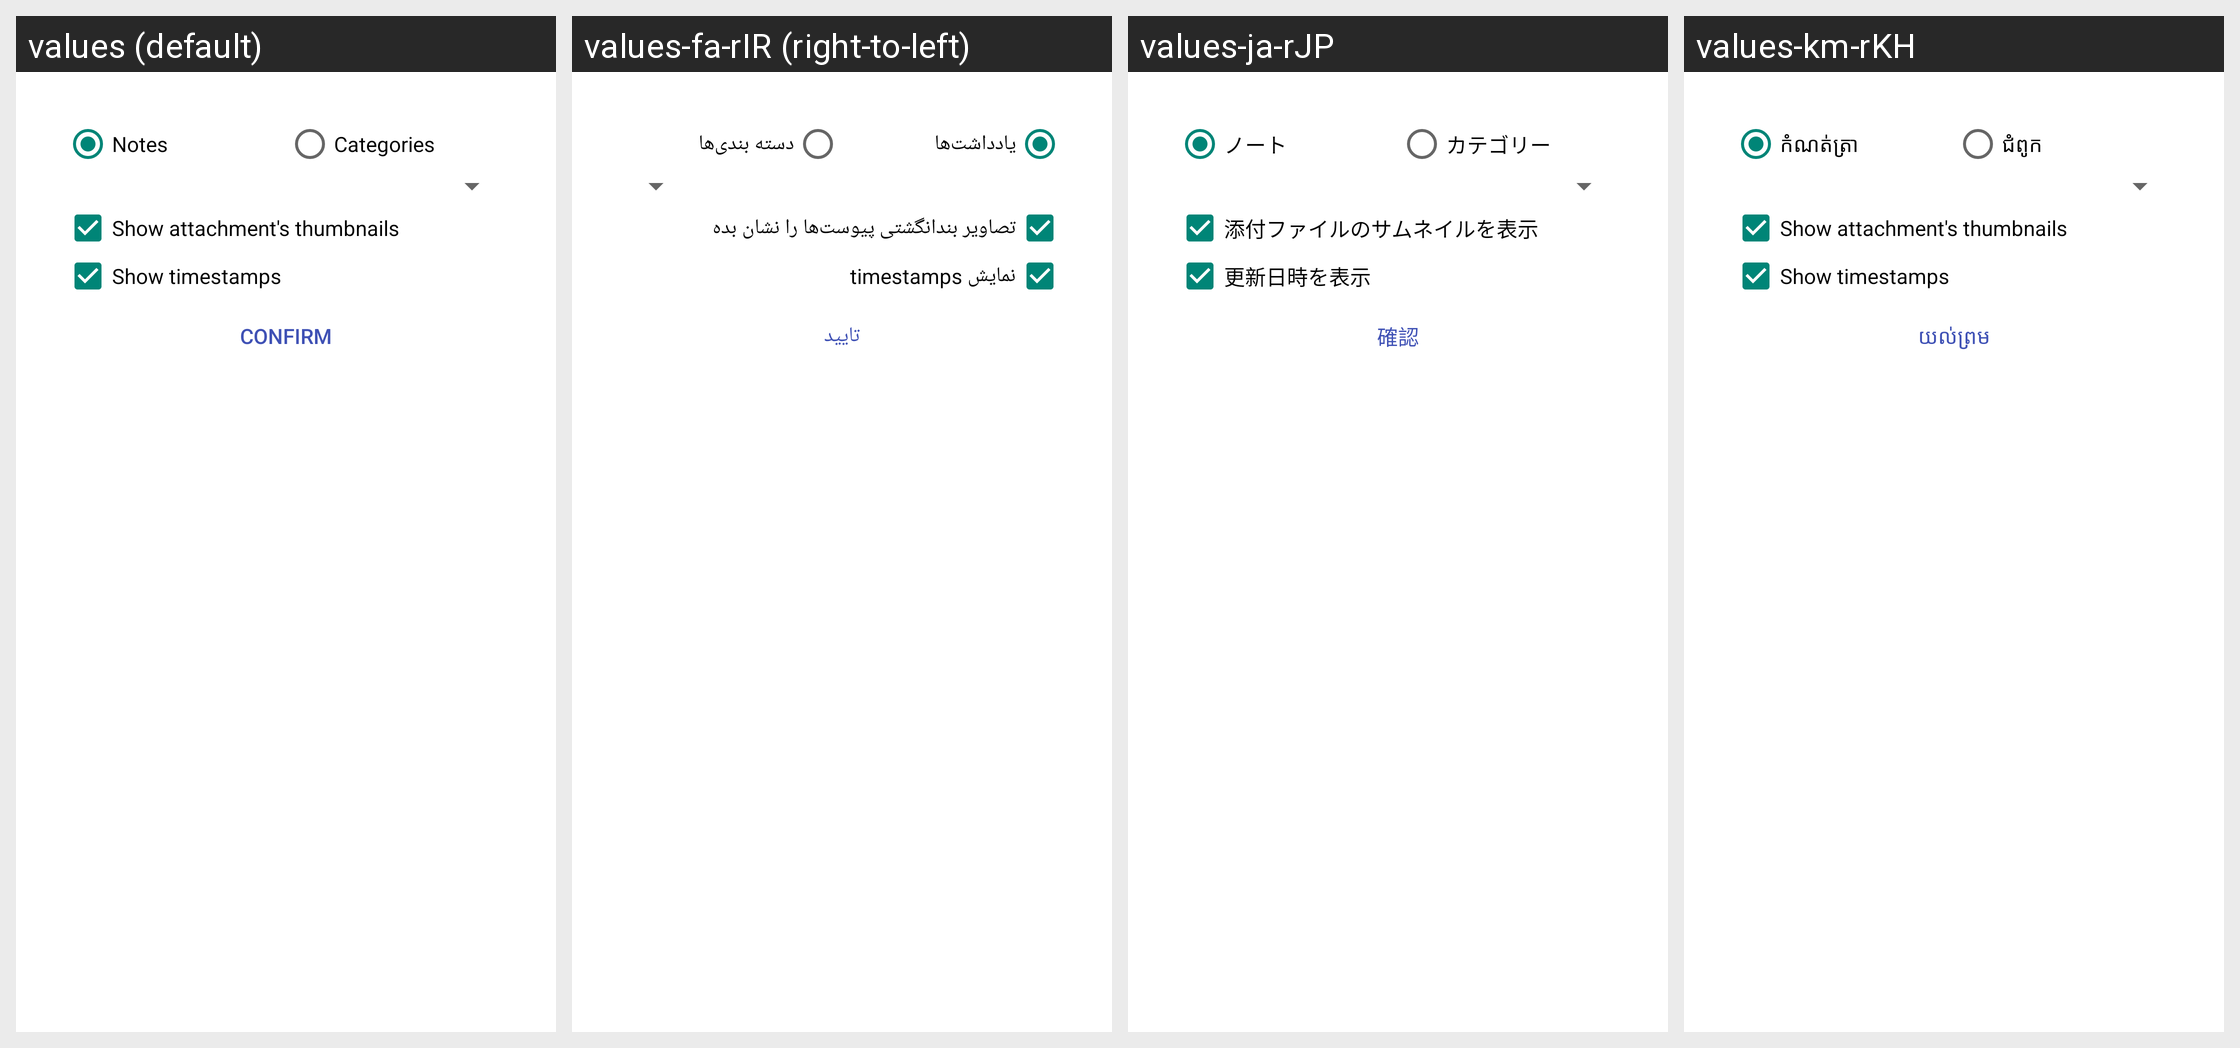

Here is an Android app screen in its default locale and in the app's own translations. Write out the translated-string differences for the strings that appear on this screen.
Android screen res/layout/activity_widget_configuration.xml rendered under 4 locales, left to right: values (default), values-fa-rIR (right-to-left), values-ja-rJP, values-km-rKH. Device: Nexus 5 (rendered at 1080×1920; each locale shown at half size, 540×960, under a caption strip naming it); theme Theme.AppCompat.Light.Dialog.
Other locales in the repository, not shown: values-ar-rSA, values-ca-rES, values-cs-rCZ, values-de-rDE, values-el-rGR, values-en-rUS, values-es-rES, values-es-rXA, values-eu-rES, values-fr-rFR, values-gl-rES, values-hi-rIN, values-hr-rHR, values-hu-rHU, values-in-rID, values-it-rIT, values-iw-rIL, values-lo-rLA, values-lv-rLV, values-nl-rNL, values-pl-rPL, values-pt-rBR, values-pt-rPT, values-ru-rRU, values-sk-rSK, values-sl-rSI, values-sr-rSP, values-sv-rSE, values-tr-rTR, values-uk-rUA, values-zh-rCN, values-zh-rTW.
Strings drawn on this screen, with the default value and each locale's value (text and hints the layout hard-codes, and strings that could not be matched under every locale, appear in the picture but are not listed):

title_item_list
  values: Notes
  values-fa-rIR: یادداشت‌ها
  values-ja-rJP: ノート
  values-km-rKH: កំណត់ត្រា

show_thumbnails
  values: Show attachment's thumbnails
  values-fa-rIR: تصاویر بندانگشتی پیوست‌ها را نشان بده
  values-ja-rJP: 添付ファイルのサムネイルを表示
  values-km-rKH: Show attachment's thumbnails

show_timestamps
  values: Show timestamps
  values-fa-rIR: نمایش timestamps
  values-ja-rJP: 更新日時を表示
  values-km-rKH: Show timestamps
